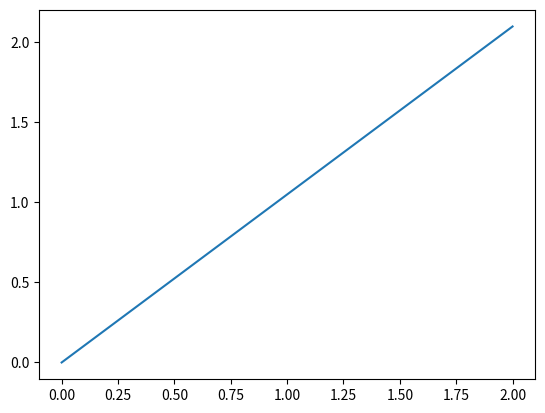

The script that saved this image:
import numpy as np
import matplotlib.pyplot as plt
from scipy.integrate import solve_ivp

# Dynamical system:
# dz/dt = f(t, z)   <---state space representation

# x' = v * cos(θ)
# y' = v * sin(θ)
# θ' = v * tan(u) / L

# State: z = [x, y, θ]
# Input: u

v = 5.0  # 5m/s
L = 2.3   # 2.3m
u = -2. * np.pi / 180.   # -2 degrees (in rad)
def system_dynamics(t, z):
    theta= z[2]
    # Bicycle model
    return [v * np.cos(theta),
            v * np.sin(theta),
            v * np.tan(u) / L]

t_final = 2
# the initial condition is:
# z(0) = [x(0), y(0), theta(0)]
z_initial = [0., 0.3, 5.]
solution = solve_ivp(system_dynamics,
                     [0, t_final],
                     z_initial,
                     t_eval=np.linspace(0, t_final, 2))

times = solution.t
x_trajectory = solution.y[0]
y_trajectory = solution.y[1]
theta_trajectory = solution.y[2]

plt.plot(times, x_trajectory)
plt.show()
